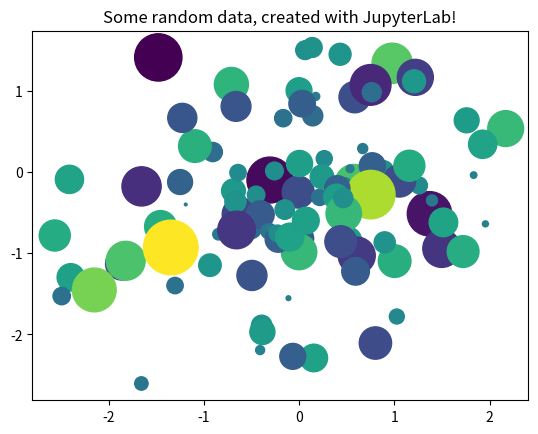

Write the Python code that produced this figure.
from matplotlib import pyplot as plt
import numpy as np

# Generate 100 random data points along 3 dimensions
x, y, scale = np.random.randn(3, 100)
fig, ax = plt.subplots()

# Map each onto a scatterplot we'll create with Matplotlib
ax.scatter(x=x, y=y, c=scale, s=np.abs(scale) * 500)
ax.set(title="Some random data, created with JupyterLab!")
plt.show()